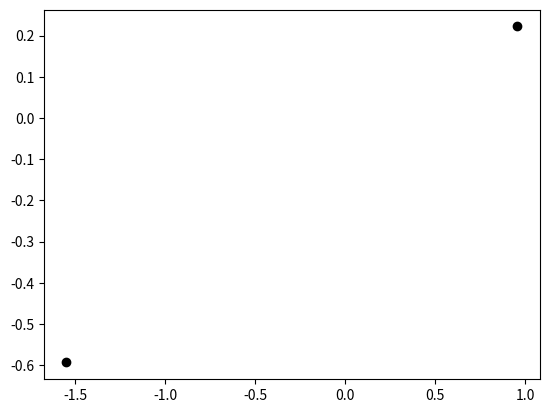

Reproduce this figure in Python. (Note: this script raises an exception after producing the figure.)
import numpy as np
import matplotlib.pyplot as plt

class Nbody:
    dic={'Gravity':1,'Num':5}
    G=6.67428e-11
    def __init__(self,m=0,x=0,y=0,vx=0,vy=0):
        self.m=m
        self.x=x
        self.y=y
        self.vx=vx
        self.vy=vy
    def copy(self):
        return Nbody(self.m,self.x,self.y,self.vx,self.vy)
    def distance(self,other):
        x=self.x-other.x
        y=self.y-other.y
        return np.sqrt(x**2+y**2)
    def Pot(self,other):
        R=abs(self.distance(other))+0.0001
        return -1*self.dic['Gravity']*self.m*other.m/R
    def Kin(self):
        V=self.vx**2+self.vy**2
        return 0.5*self.m*V
    def Force(self,other):
        R=abs(self.distance(other))**3+0.0001
        mu=self.dic['Gravity']*self.m*other.m
        f=mu/R*self.VD(other)
        return f
    def VD(self,other):
        x=other.x-self.x
        y=other.y-self.y
        return np.array([x,y])
    def Update(self,data,f,dt):
        self.vx=data.vx+dt*f[0]/data.m
        self.vy=data.vy+dt*f[1]/data.m
        self.x=data.x+dt*data.vx
        self.y=data.y+dt*data.vy
         
def Num(data):
    return len(data)
def Create():
    data=Nbody(100,np.random.randn(),np.random.randn())
    return data
def Plot(data):
    #plt.clf()
    for i in range(len(data)):
        plt.plot(data[i].x,data[i].y,'ko-')
    plt.draw()
    
data=[]
data2=[]
N=2
for k in range(N):
    data.append(Create())
    data2.append(data[k].copy())


P=0.0
K=0.0
f=np.array([0,0])
tmin=0.0
tmax=2.0
dt=0.01
tsteps=int((tmax-tmin)/dt)
s=5000
plt.ion()
for t in range(0,tsteps,1):
    Plot(data)
    for tt in range(0,s):
        P=0.0
        K=0.0
        for i in range(N):
            for j in range(N):
                if j!=i:
                    f+=data[i].Force(data[j])       #total force on i
                if j>i:
                    P+=data[i].Pot(data[j])         #system total Ep
            data2[i].Update(data[i],f,dt/s)         #updates data2
            f*=0
        for a in range(N):
            K+=data[a].Kin()                            #total kinetic
        for k in range(N):
            data[k]=data2[k].copy()                 #updates data
    print(t,'Pot: ',P,'Kin: ',K,'E: ',(P+K))        #I am having a problem with conservation of energy especially when the particles get close to each other

